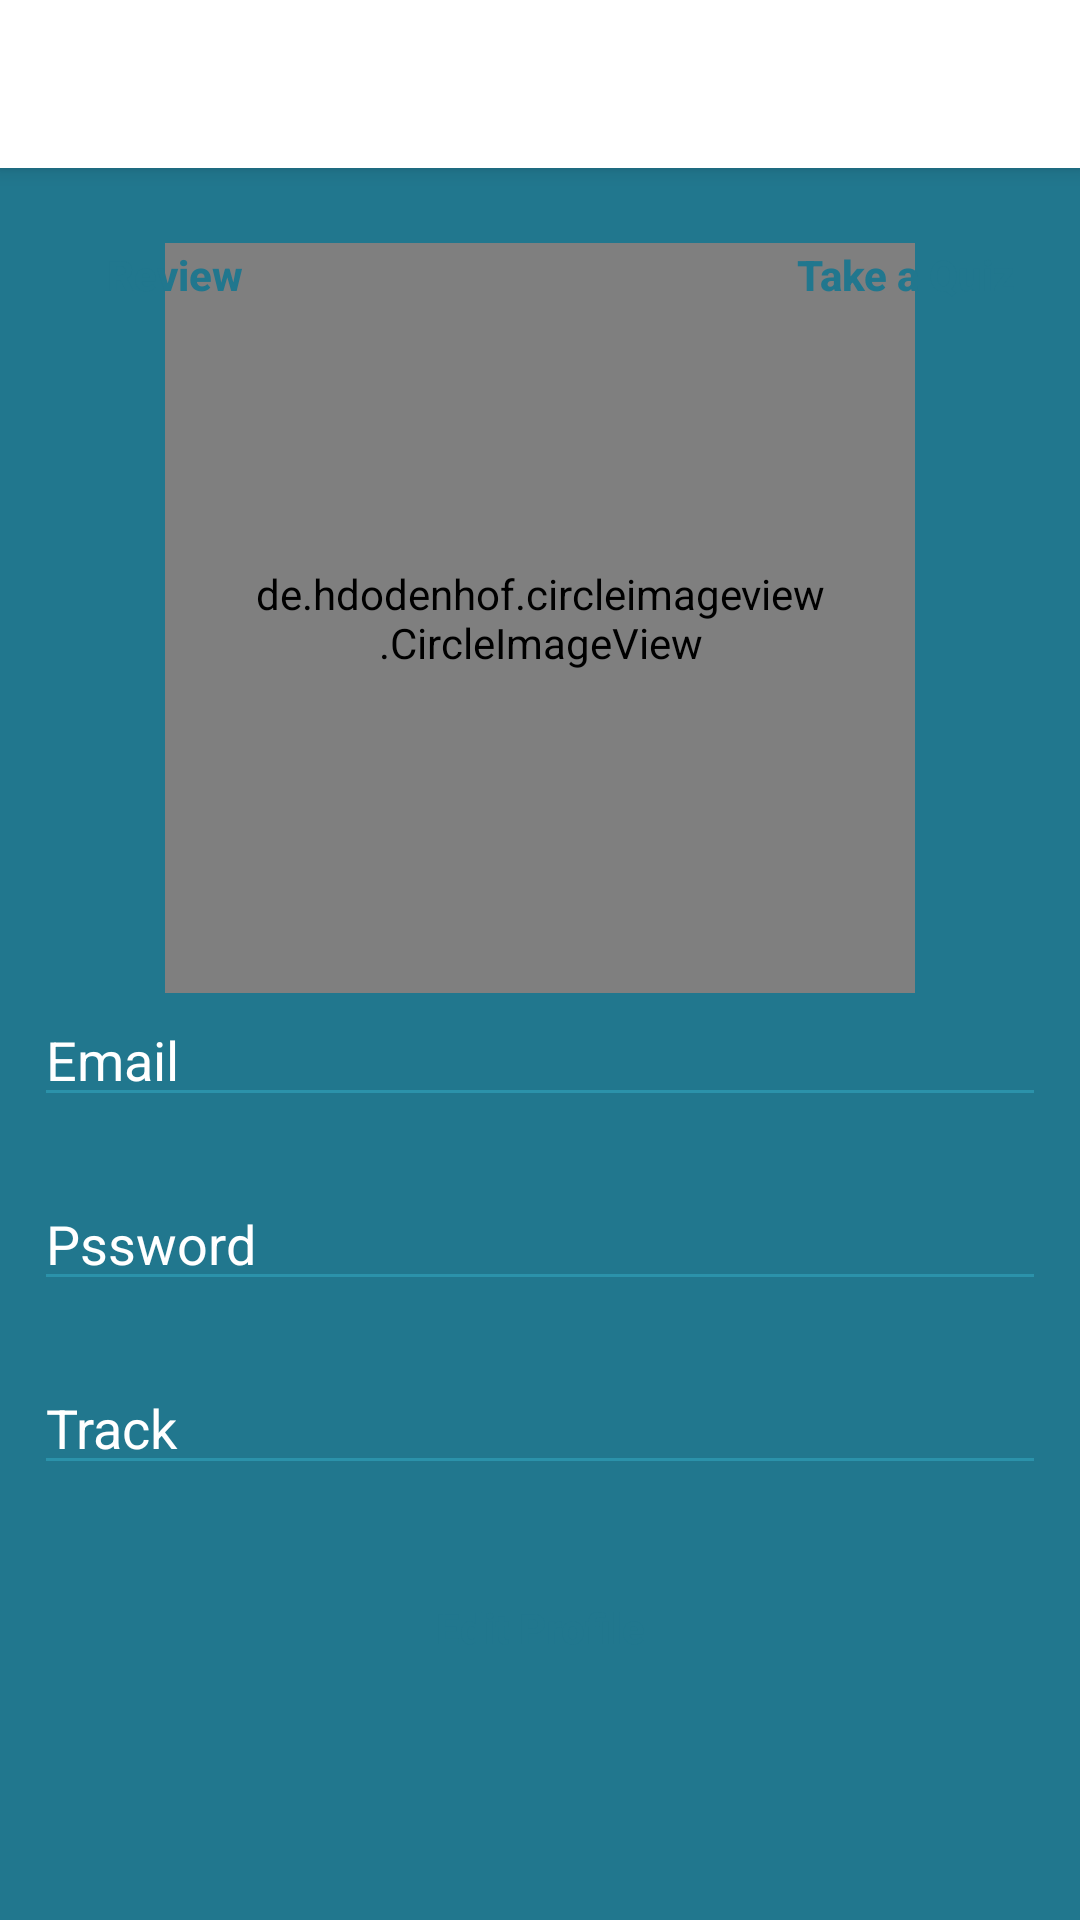

Here is an Android app screen rendered from its layout file. Give the layout XML and the strings, colors and styles it references.
<!-- AndroidManifest.xml: application theme BaseTheme -->
<!-- res/layout/activity_profile.xml -->
<?xml version="1.0" encoding="utf-8"?>
<androidx.coordinatorlayout.widget.CoordinatorLayout xmlns:android="http://schemas.android.com/apk/res/android"
    xmlns:app="http://schemas.android.com/apk/res-auto"
    xmlns:tools="http://schemas.android.com/tools"
    android:layout_width="match_parent"
    android:layout_height="match_parent"
    tools:context=".MainActivity">

    <com.google.android.material.appbar.AppBarLayout
        android:layout_width="match_parent"
        android:layout_height="wrap_content"
        android:theme="@style/AppTheme.AppBarOverlay">

        <androidx.appcompat.widget.Toolbar
            android:id="@+id/toolbar"
            android:layout_width="match_parent"
            android:layout_height="?attr/actionBarSize"
            android:background="?attr/colorPrimary"
            app:popupTheme="@style/AppTheme.PopupOverlay" />

    </com.google.android.material.appbar.AppBarLayout>

    <include layout="@layout/profile_content_main" />

   

</androidx.coordinatorlayout.widget.CoordinatorLayout>
<!-- res/layout/profile_content_main.xml (included above) -->
<?xml version="1.0" encoding="utf-8"?>
<androidx.constraintlayout.widget.ConstraintLayout xmlns:android="http://schemas.android.com/apk/res/android"
    xmlns:app="http://schemas.android.com/apk/res-auto"
    android:layout_width="match_parent"
    android:layout_height="match_parent"
    app:layout_behavior="@string/appbar_scrolling_view_behavior">

    <Button
        android:id="@+id/reviewBtn"
        android:layout_width="100dp"
        android:layout_height="55dp"
        android:layout_marginStart="8dp"
        android:layout_marginTop="8dp"
        android:background="@drawable/btn_rounded_primary"
        android:text="Review"
        android:textAllCaps="false"
        android:textColor="@color/colorPrimaryDark"
        android:textStyle="bold"
        app:layout_constraintStart_toStartOf="parent"
        app:layout_constraintTop_toTopOf="parent" />

    <Button
        android:id="@+id/quizBtn"
        android:layout_width="100dp"
        android:layout_height="55dp"
        android:layout_marginTop="8dp"
        android:layout_marginEnd="8dp"
        android:background="@drawable/btn_rounded_primary"
        android:text="Take a Quiz"
        android:textAllCaps="false"
        android:textColor="@color/colorPrimaryDark"
        android:textStyle="bold"
        app:layout_constraintEnd_toEndOf="parent"
        app:layout_constraintTop_toTopOf="parent" />

    <LinearLayout
        android:id="@+id/linearLayout"
        android:layout_width="match_parent"
        android:layout_height="match_parent"
        android:background="@color/colorPrimaryDark"
        android:orientation="vertical"
        android:padding="@dimen/spacing_large"
        app:layout_constraintBottom_toBottomOf="parent"
        app:layout_constraintEnd_toEndOf="parent"
        app:layout_constraintStart_toStartOf="parent"
        app:layout_constraintTop_toTopOf="parent">

        <View
            android:layout_width="0dp"
            android:layout_height="@dimen/spacing_middle" />

        <de.hdodenhof.circleimageview.CircleImageView
            android:id="@+id/profile_image"
            android:layout_width="250dp"
            android:layout_height="250dp"
            android:layout_gravity="center"
            android:padding="30dp"
            android:scaleType="centerCrop"
            android:src="@drawable/profile" />



        <com.google.android.material.textfield.TextInputEditText
            android:id="@+id/editLoginName"
            android:layout_width="match_parent"
            android:layout_height="wrap_content"
            android:layout_marginLeft="-4dp"
            android:layout_marginRight="-4dp"
            android:hint="Email"
            android:inputType="textEmailAddress"
            android:maxLength="50"
            android:maxLines="1"
            android:singleLine="true"
            android:textColor="@color/white"
            android:textColorHighlight="@color/colorPrimaryLight"
            android:textColorHint="@color/white"
            android:textColorLink="@color/colorPrimaryLight"
            android:theme="@style/EditText.Blue" />

        <View
            android:layout_width="0dp"
            android:layout_height="@dimen/spacing_mlarge" />

        <com.google.android.material.textfield.TextInputEditText
            android:id="@+id/editLoginEmail"
            android:layout_width="match_parent"
            android:layout_height="wrap_content"
            android:layout_marginLeft="-4dp"
            android:layout_marginRight="-4dp"
            android:hint="Pssword"
            android:inputType="textPassword|numberPassword"
            android:maxLength="50"
            android:maxLines="1"
            android:singleLine="true"
            android:textColor="@color/white"
            android:textColorHint="@color/white"
            android:theme="@style/EditText.Blue" />

        <View
            android:layout_width="0dp"
            android:layout_height="@dimen/spacing_mlarge" />

        <com.google.android.material.textfield.TextInputEditText
            android:id="@+id/editLoginTrack"
            android:layout_width="match_parent"
            android:layout_height="wrap_content"
            android:layout_marginLeft="-4dp"
            android:layout_marginRight="-4dp"
            android:hint="Track"
            android:inputType="textPassword|numberPassword"
            android:maxLength="50"
            android:maxLines="1"
            android:singleLine="true"
            android:textColor="@color/white"
            android:textColorHint="@color/white"
            android:theme="@style/EditText.Blue" />

        <View
            android:layout_width="0dp"
            android:layout_height="@dimen/spacing_mlarge" />

        <Button
            android:id="@+id/loginBtnSignIn"
            android:layout_width="match_parent"
            android:layout_height="55dp"
            android:layout_marginLeft="-4dp"
            android:layout_marginRight="-4dp"
            android:background="@drawable/btn_rounded_primary"
            android:text="Edit Profile"
            android:textAllCaps="false"
            android:textColor="@color/colorPrimaryDark"
            android:textStyle="bold" />

        <View
            android:layout_width="0dp"
            android:layout_height="@dimen/spacing_xxxlarge" />

        <TextView
            android:layout_width="wrap_content"
            android:layout_height="wrap_content"
            android:layout_gravity="center"
            android:layout_marginTop="2dp"
            android:layout_marginEnd="4dp"
            android:text="learn From Home"
            android:textAppearance="@style/Base.TextAppearance.AppCompat.Caption"
            android:textColor="@color/white"
            android:textSize="7pt" />

    </LinearLayout>

</androidx.constraintlayout.widget.ConstraintLayout>
<!-- resources referenced by this layout -->
<resources>
  <color name="colorPrimaryDark">#21778e</color>
  <color name="colorPrimaryLight">#2b92aa</color>
  <color name="white">#FFFFFF</color>
  <dimen name="fab_margin">16dp</dimen>
  <dimen name="spacing_large">15dp</dimen>
  <dimen name="spacing_middle">10dp</dimen>
  <dimen name="spacing_mlarge">20dp</dimen>
  <dimen name="spacing_xxxlarge">55dp</dimen>
  <!-- drawable profile: png bitmap (drawable, 12959 bytes) -->
  <style name="AppTheme.AppBarOverlay" parent="ThemeOverlay.AppCompat.Dark.ActionBar" />
  <style name="AppTheme.PopupOverlay" parent="ThemeOverlay.AppCompat.Light" />
  <style name="EditText.Blue" parent="@style/AppTheme">
          <item name="colorControlActivated">@color/colorPrimary</item>
          <item name="colorControlHighlight">@color/colorPrimary</item>
          <item name="colorControlNormal">@color/colorPrimaryLight</item>
      </style>
  <style name="BaseTheme" parent="Theme.AppCompat.Light.NoActionBar">
          
          <item name="colorPrimary">@color/colorPrimary</item>
          <item name="colorPrimaryDark">@color/colorPrimaryDark</item>
          <item name="colorAccent">@color/colorAccent</item>
          <item name="windowActionModeOverlay">true</item>
          <item name="android:actionModeBackground">@color/blue_grey_600</item>
          <item name="android:dialogTheme">@style/Dialog.Theme</item>
      </style>
  <style name="AppTheme" parent="BaseTheme" />
  <color name="colorPrimary">#ffffff</color>
  <color name="colorAccent">@color/colorPrimaryDark</color>
  <color name="blue_grey_600">#546E7A</color>
  <style name="Dialog.Theme" parent="Theme.AppCompat.Light.Dialog">
          <item name="colorPrimary">@color/colorPrimaryDark</item>
          <item name="colorPrimaryDark">@color/colorPrimaryDark</item>
          <item name="colorAccent">@color/colorAccent</item>
      </style>
</resources>
